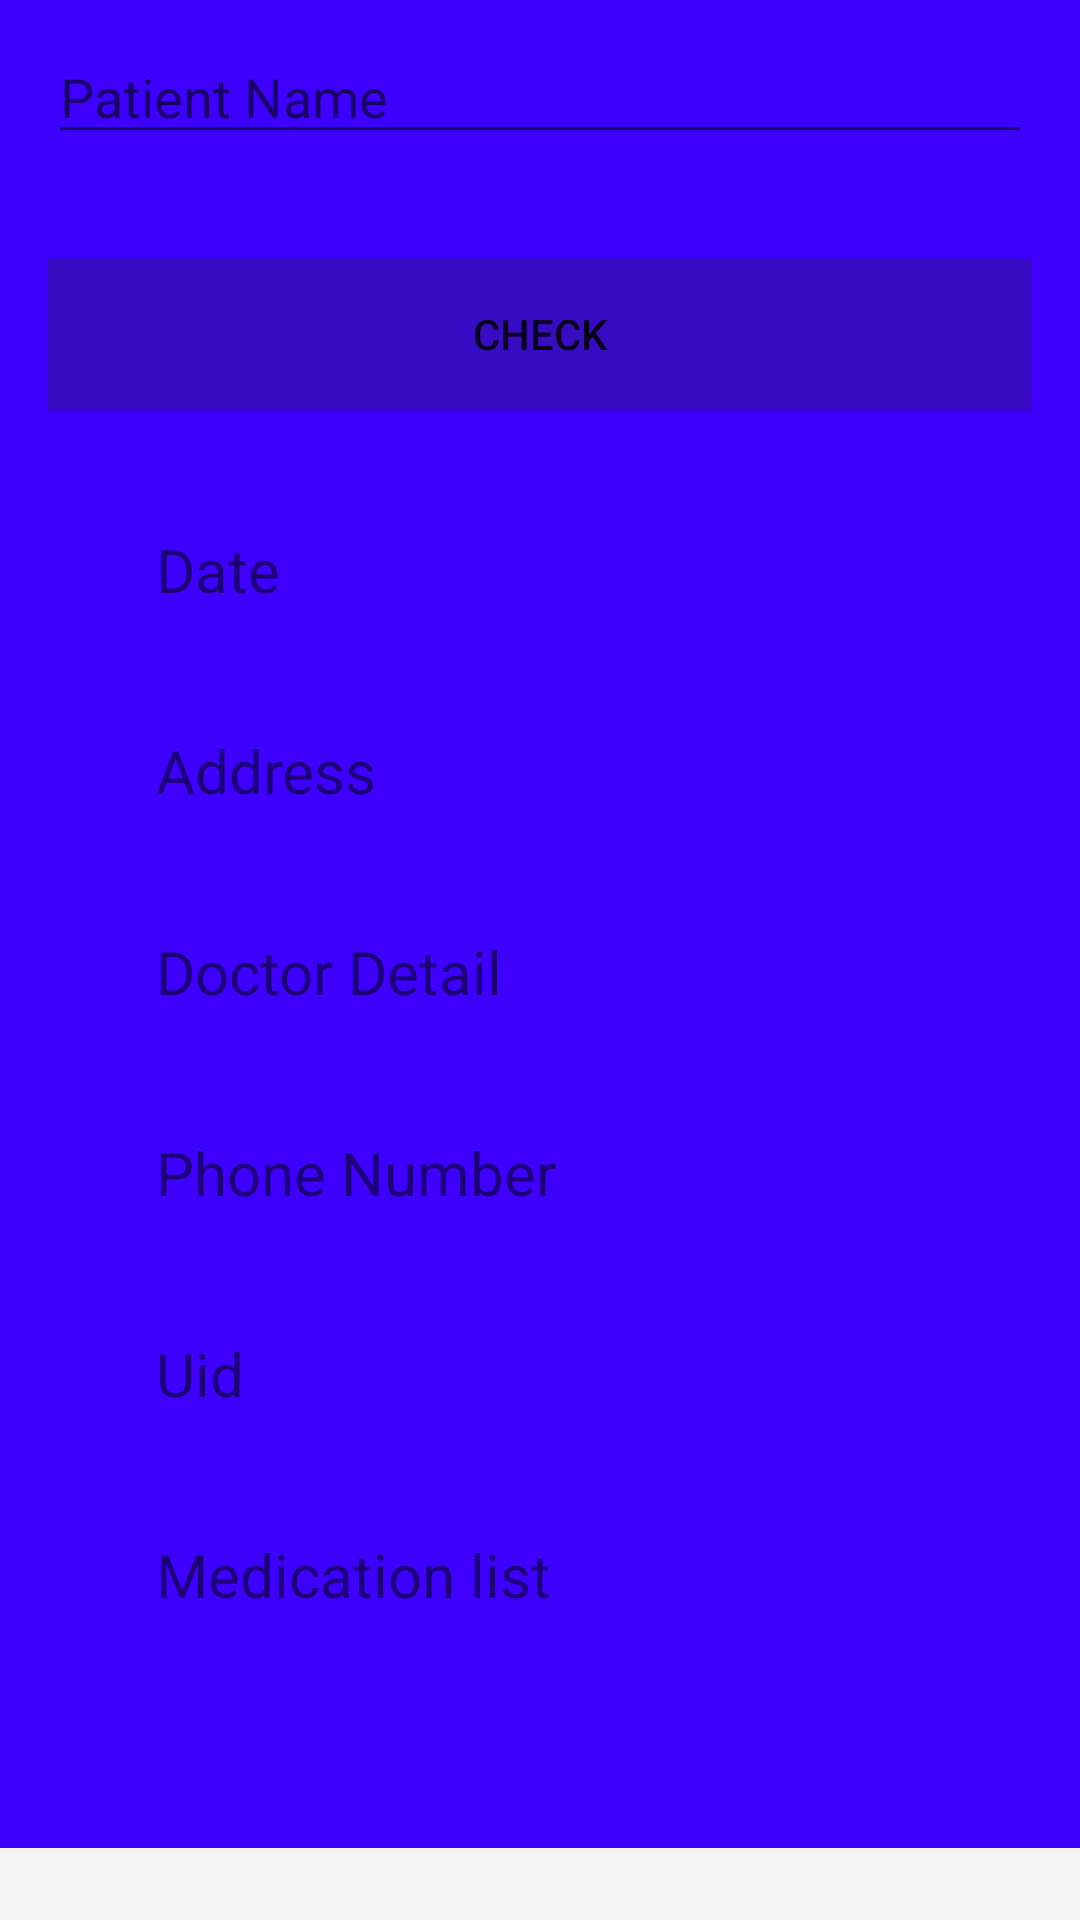

Produce the Android XML layout that renders to this screen, including the resource entries it uses.
<!-- AndroidManifest.xml: application theme AppTheme -->
<!-- res/layout/activity_check_info.xml -->
<?xml version="1.0" encoding="utf-8"?>
<RelativeLayout xmlns:android="http://schemas.android.com/apk/res/android"
    android:layout_width="match_parent"
    android:layout_height="match_parent"
    android:background="#f3f3f3">

    <LinearLayout

        android:layout_width="fill_parent"
        android:layout_height="616dp"
        android:background="#3E00FF"
        android:orientation="vertical"

        android:layout_alignParentStart="true">








        <LinearLayout android:layout_width="fill_parent"
            android:layout_height="fill_parent"
            android:layout_marginLeft="16dp"
            android:layout_marginTop="10dp"
            android:layout_marginRight="16dp"
            android:layout_marginBottom="10dp"
            android:orientation="vertical"
            android:background="@drawable/geybackground"

            >

            <EditText
                android:layout_width="fill_parent"
                android:layout_height="wrap_content"
                android:inputType="textPersonName"
                android:hint="Patient Name"
                android:ems="10"
                android:id="@+id/editText2" />

            <Button
                android:text="Check"
                android:layout_width="fill_parent"
                android:layout_height="50dp"
                android:id="@+id/button2"
                android:layout_below="@+id/editText2"
                android:layout_marginTop="35dp"
                android:layout_alignParentStart="true"
                android:background="#380CC3"/>

            <TextView
                android:text="Date"
                android:layout_width="fill_parent"
                android:layout_height="wrap_content"
                android:layout_below="@+id/button2"
                android:layout_alignParentStart="true"
                android:layout_marginStart="36dp"
                android:layout_marginTop="40dp"
                android:id="@+id/PatientDate"
                android:textSize="20dp"/>
            <TextView
                android:text="Address"
                android:layout_width="fill_parent"
                android:layout_height="wrap_content"
                android:layout_below="@+id/PatientDate"
                android:layout_alignParentStart="true"
                android:layout_marginStart="36dp"
                android:layout_marginTop="40dp"
                android:id="@+id/PatientAddress"
                android:textSize="20dp"/>
            <TextView
                android:text="Doctor Detail"
                android:layout_width="fill_parent"
                android:layout_height="wrap_content"
                android:layout_below="@+id/PatientAddress"
                android:layout_alignParentStart="true"
                android:layout_marginStart="36dp"
                android:layout_marginTop="40dp"
                android:id="@+id/DoctorDetail"
                android:textSize="20dp"/>
            <TextView
                android:text="Phone Number"
                android:layout_width="fill_parent"
                android:layout_height="wrap_content"
                android:layout_below="@+id/DoctorDetail"
                android:layout_alignParentStart="true"
                android:layout_marginStart="36dp"
                android:layout_marginTop="40dp"
                android:id="@+id/Phonenumber"
                android:textSize="20dp"/>
            <TextView
                android:text="Uid"
                android:layout_width="fill_parent"
                android:layout_height="wrap_content"
                android:layout_below="@+id/Phonenumber"
                android:layout_alignParentStart="true"
                android:layout_marginStart="36dp"
                android:layout_marginTop="40dp"
                android:id="@+id/unique_number"
                android:textSize="20dp"/>
            <TextView
                android:text="Medication list"
                android:layout_width="fill_parent"
                android:layout_height="wrap_content"
                android:layout_below="@+id/unique_number"
                android:layout_alignParentStart="true"
                android:layout_marginStart="36dp"
                android:layout_marginTop="40dp"
                android:id="@+id/medlist"
                android:textSize="20dp"/>


        </LinearLayout>
    </LinearLayout>

</RelativeLayout>
<!-- resources referenced by this layout -->
<resources>
  <style name="AppTheme" parent="Theme.AppCompat.Light.DarkActionBar">
          
          <item name="colorPrimary">@color/colorPrimary</item>
          <item name="colorPrimaryDark">@color/colorPrimaryDark</item>
          <item name="colorAccent">@color/colorAccent</item>
      </style>
  <!-- not gathered from this repository: default colours our renderer supplied (Android Studio template values) -->
  <color name="colorPrimary">#FF6200EE</color>
  <color name="colorPrimaryDark">#FF3700B3</color>
  <color name="colorAccent">#FF03DAC5</color>
</resources>
